Run: headless pygame with SDL's dummy video driver; simulated clock (each Clock.tick advances the game by its frame time, no real sleeping); random seed 0; keys injected as events and as key.get_pressed() state; no mouse input.
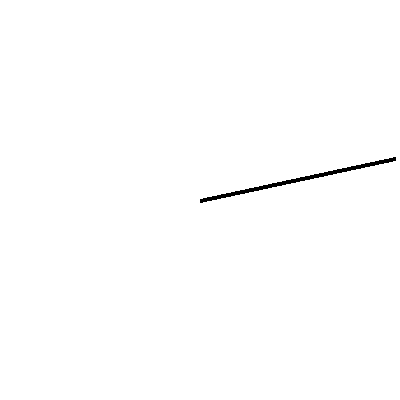
Frame 1 of 4 · flips 1–60 · no input
Frame 2 of 4 · flips 61–180 · tapped SPACE, RETURN · held RIGHT (→), D · screen unchanged from frame 1, image omitted
Frame 3 of 4 · flips 181–300 · held DOWN (↓), S · screen unchanged from frame 2, image omitted
Frame 4 of 4 · flips 301–420 · held LEFT (←), A, UP (↑), W · screen unchanged from frame 3, image omitted

The pygame program that drew these frames:

import pygame, sys
from pygame.locals import *
import math
import time


pygame.init()
display = pygame.display.set_mode((400,400),0,32)

#colors
BLACK =(0,0,0)
WHITE =(255,255,255)

#r = desired radius
r = 200
radius = r*r

#clock center
center = 200

x = 0.0
y = 0.0
i = 0.0

while True:
	#clear the display
	display.fill(WHITE)
	
	#drawing line
	pygame.draw.line(display, BLACK, (200, 200), (center+x, center+y), 4)
	
	#update display changes
	pygame.display.update()
	
	#math function
	y = r*(math.sin(i))
	x = r*(math.cos(i))
	
	#increase
	i += 2*math.pi/60
	
	#time interval between each loop run
	time.sleep(1)
	
	#for quitting pygame window
	for event in pygame.event.get():
		if event.type == QUIT:
			pygame.quit()
			sys.exit()
